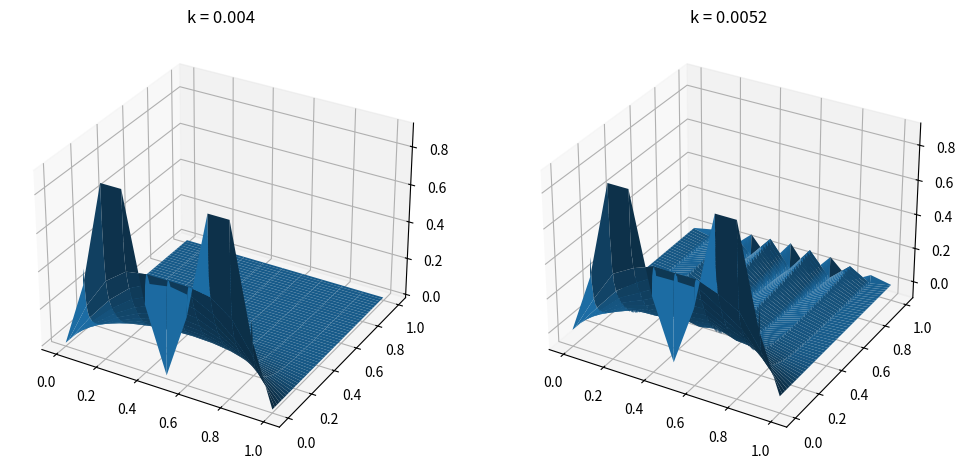

Write the Python code that produced this figure.
import numpy as np
from matplotlib import pyplot as plt

def heatfd(xl, xr, yb, yt, M, N):
    f = lambda x: np.power(np.sin(2 * np.pi * x), 2)
    l = lambda t: 0 * t
    r = lambda t: 0 * t
    D = 1
    h = (xr - xl) / M
    k = (yt - yb) / N
    m = M - 1
    n = N
    sigma = D * k / np.power(h, 2)
    A = np.diag(1 - 2 * sigma * np.ones(m)) + \
        np.diag(sigma * np.ones(m - 1), 1) + \
        np.diag(sigma * np.ones(m - 1), -1)

    lside = l(yb + np.arange(n) * k)
    rside = r(yb + np.arange(n) * k)

    w = np.zeros(n * m).reshape(n, m).astype(np.float128)
    for i in range(1, M, 1):
        x = i*h
        w[0, i-1] = f(x)

    for j in range(n - 1):
        ww = np.zeros(m)
        ww[0] = lside[j]
        ww[-1] = rside[j]
        v = np.matmul(A, w[j]) + sigma * ww
        w[j + 1, :] = v

    w = np.column_stack([lside, w, rside])
    x = np.arange(0, m + 2) * h
    t = np.arange(0, n) * k

    X, T = np.meshgrid(x, t)
    return w, X, T

print('-'*100)
print("Forward difference method to the heat equation: for D = 1,with initial condition f (x) = sin(2πx)**2 \n\
and boundary conditions u(0, t) = u(1, t) = 0 for all time t.")
print('-'*100)
xL, xR = 0, 1 # space interval
yb, yt = 0, 1 # time interval
M = 10        # number of space steps
N = 250       # number of time steps k = 1/250 = 0.004
print("k = %.3f" % (1/N))

w, X, T = heatfd(xL, xR, yb, yt, M, N)

fig = plt.figure(figsize=(12, 6))
ax1 = fig.add_subplot(121, projection = '3d')
ax1.plot_surface(X, T, w)
plt.title("k = %.3f" % (1/N))

N = 194       # number of time steps k = 1/N > 0.005
print("k = %.4f" % (1/N))
w2, X2, T2 = heatfd(xL, xR, yb, yt, M, N)
ax2 = fig.add_subplot(122, projection = '3d')
ax2.plot_surface(X2, T2, w2)
plt.title("k = %.4f" % (1/N))
plt.show()
